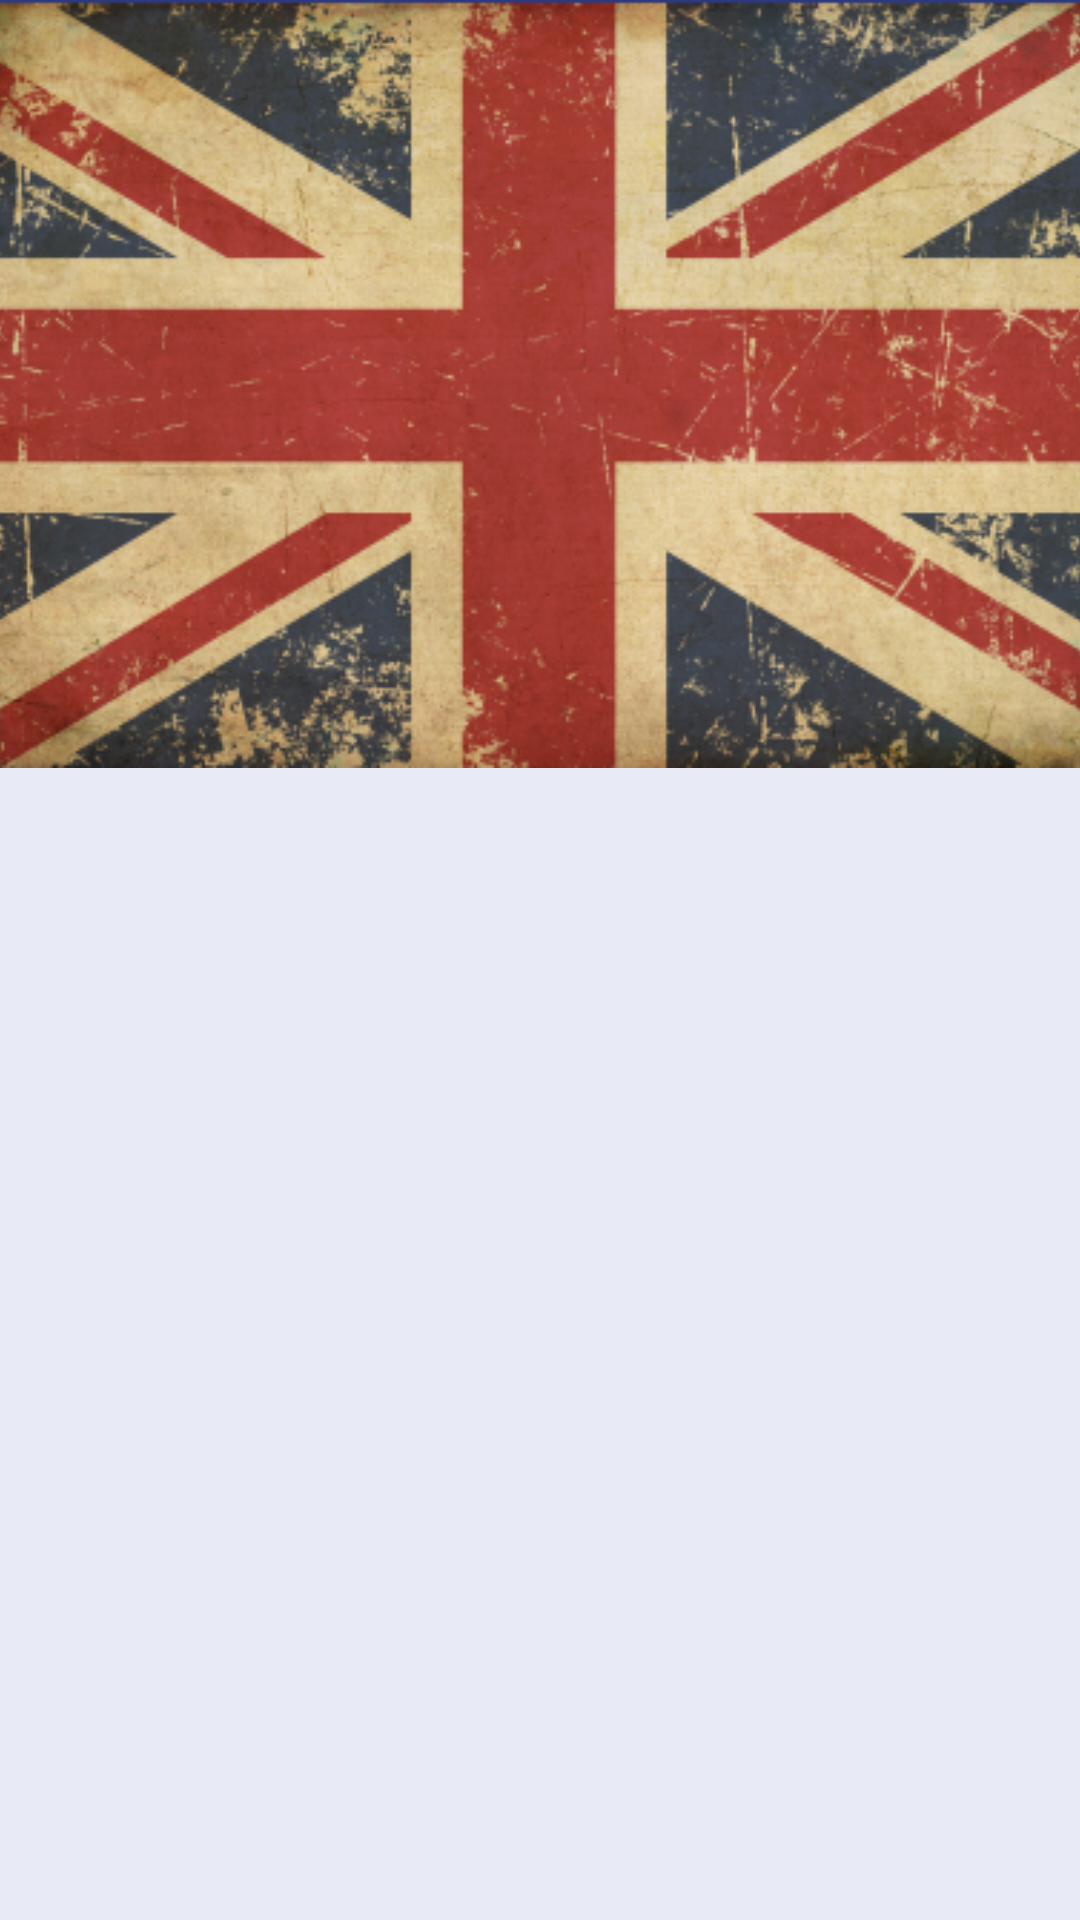

Android layout source for this screen:
<!-- AndroidManifest.xml: application theme AppTheme -->
<!-- res/layout/activity_learn.xml -->
<android.support.design.widget.CoordinatorLayout xmlns:android="http://schemas.android.com/apk/res/android"
    xmlns:app="http://schemas.android.com/apk/res-auto"
    android:id="@+id/coordinatorLayout"
    android:layout_width="match_parent"
    android:layout_height="match_parent"
    android:background="@color/background"
    android:fitsSystemWindows="true"
    android:focusableInTouchMode="true">

    <include
        android:id="@+id/appBar"
        layout="@layout/app_bar_with_tabs" />

    <android.support.v4.view.ViewPager
        android:id="@+id/viewpager"
        android:layout_width="match_parent"
        android:layout_height="match_parent"
        app:layout_behavior="@string/appbar_scrolling_view_behavior"
        app:layout_scrollFlags="scroll">

    </android.support.v4.view.ViewPager>

</android.support.design.widget.CoordinatorLayout>
<!-- res/layout/app_bar_with_tabs.xml (included above) -->
<android.support.design.widget.AppBarLayout xmlns:android="http://schemas.android.com/apk/res/android"
    xmlns:app="http://schemas.android.com/apk/res-auto"
    android:id="@+id/appBar"
    android:layout_width="match_parent"
    android:layout_height="256dp"
    android:fitsSystemWindows="true"
    android:theme="@style/ThemeOverlay.AppCompat.Dark.ActionBar">

    <android.support.design.widget.CollapsingToolbarLayout
        android:id="@+id/collapsingToolbar"
        android:layout_width="match_parent"
        android:layout_height="match_parent"
        android:fitsSystemWindows="true"
        app:contentScrim="?attr/colorPrimary"
        app:expandedTitleMarginEnd="50dp"
        app:expandedTitleMarginStart="50dp"
        app:layout_scrollFlags="scroll|exitUntilCollapsed">

        <ImageView
            android:id="@+id/collapsingToolbarImage"
            android:layout_width="match_parent"
            android:layout_height="match_parent"
            android:fitsSystemWindows="true"
            android:scaleType="centerCrop"
            android:src="@mipmap/flag"
            app:layout_collapseMode="parallax"
            app:layout_scrollFlags="scroll|enterAlways" />

        <android.support.v7.widget.Toolbar
            android:id="@+id/toolbar"
            android:layout_width="match_parent"
            android:layout_height="?attr/actionBarSize"
            app:layout_collapseMode="pin"
            app:layout_scrollFlags="scroll|enterAlways"
            app:popupTheme="@style/ThemeOverlay.AppCompat.Light" />

        <android.support.design.widget.TabLayout
            android:id="@+id/tabs"
            android:layout_width="match_parent"
            android:layout_height="?attr/actionBarSize"
            android:layout_gravity="bottom"
            app:tabGravity="fill"
            app:tabIndicatorHeight="@dimen/tabIndicatorHeight"
            app:tabMode="fixed"
            app:tabSelectedTextColor="@color/lightTextColor"
            app:tabTextColor="@color/lightTextColor" />

    </android.support.design.widget.CollapsingToolbarLayout>

</android.support.design.widget.AppBarLayout>
<!-- resources referenced by this layout -->
<resources>
  <color name="background">@color/primary_light</color>
  <color name="lightTextColor">@color/white</color>
  <dimen name="tabIndicatorHeight">2dp</dimen>
  <!-- mipmap flag: png bitmap (mipmap-mdpi, 230135 bytes) -->
  <style name="AppTheme" parent="Theme.AppCompat.Light.NoActionBar">
  
          <item name="colorPrimary">@color/primary</item>
          <item name="colorPrimaryDark">@color/primary_dark</item>
          <item name="colorAccent">@color/accent</item>
  
      </style>
  <color name="primary_light">@color/indigo_50</color>
  <color name="white">@android:color/white</color>
  <color name="primary">@color/indigo_500</color>
  <color name="primary_dark">@color/indigo_600</color>
  <color name="accent">#FF5722</color>
  <color name="indigo_50">#E8EAF6</color>
  <color name="indigo_500">#3F51B5</color>
  <color name="indigo_600">#3949AB</color>
</resources>
